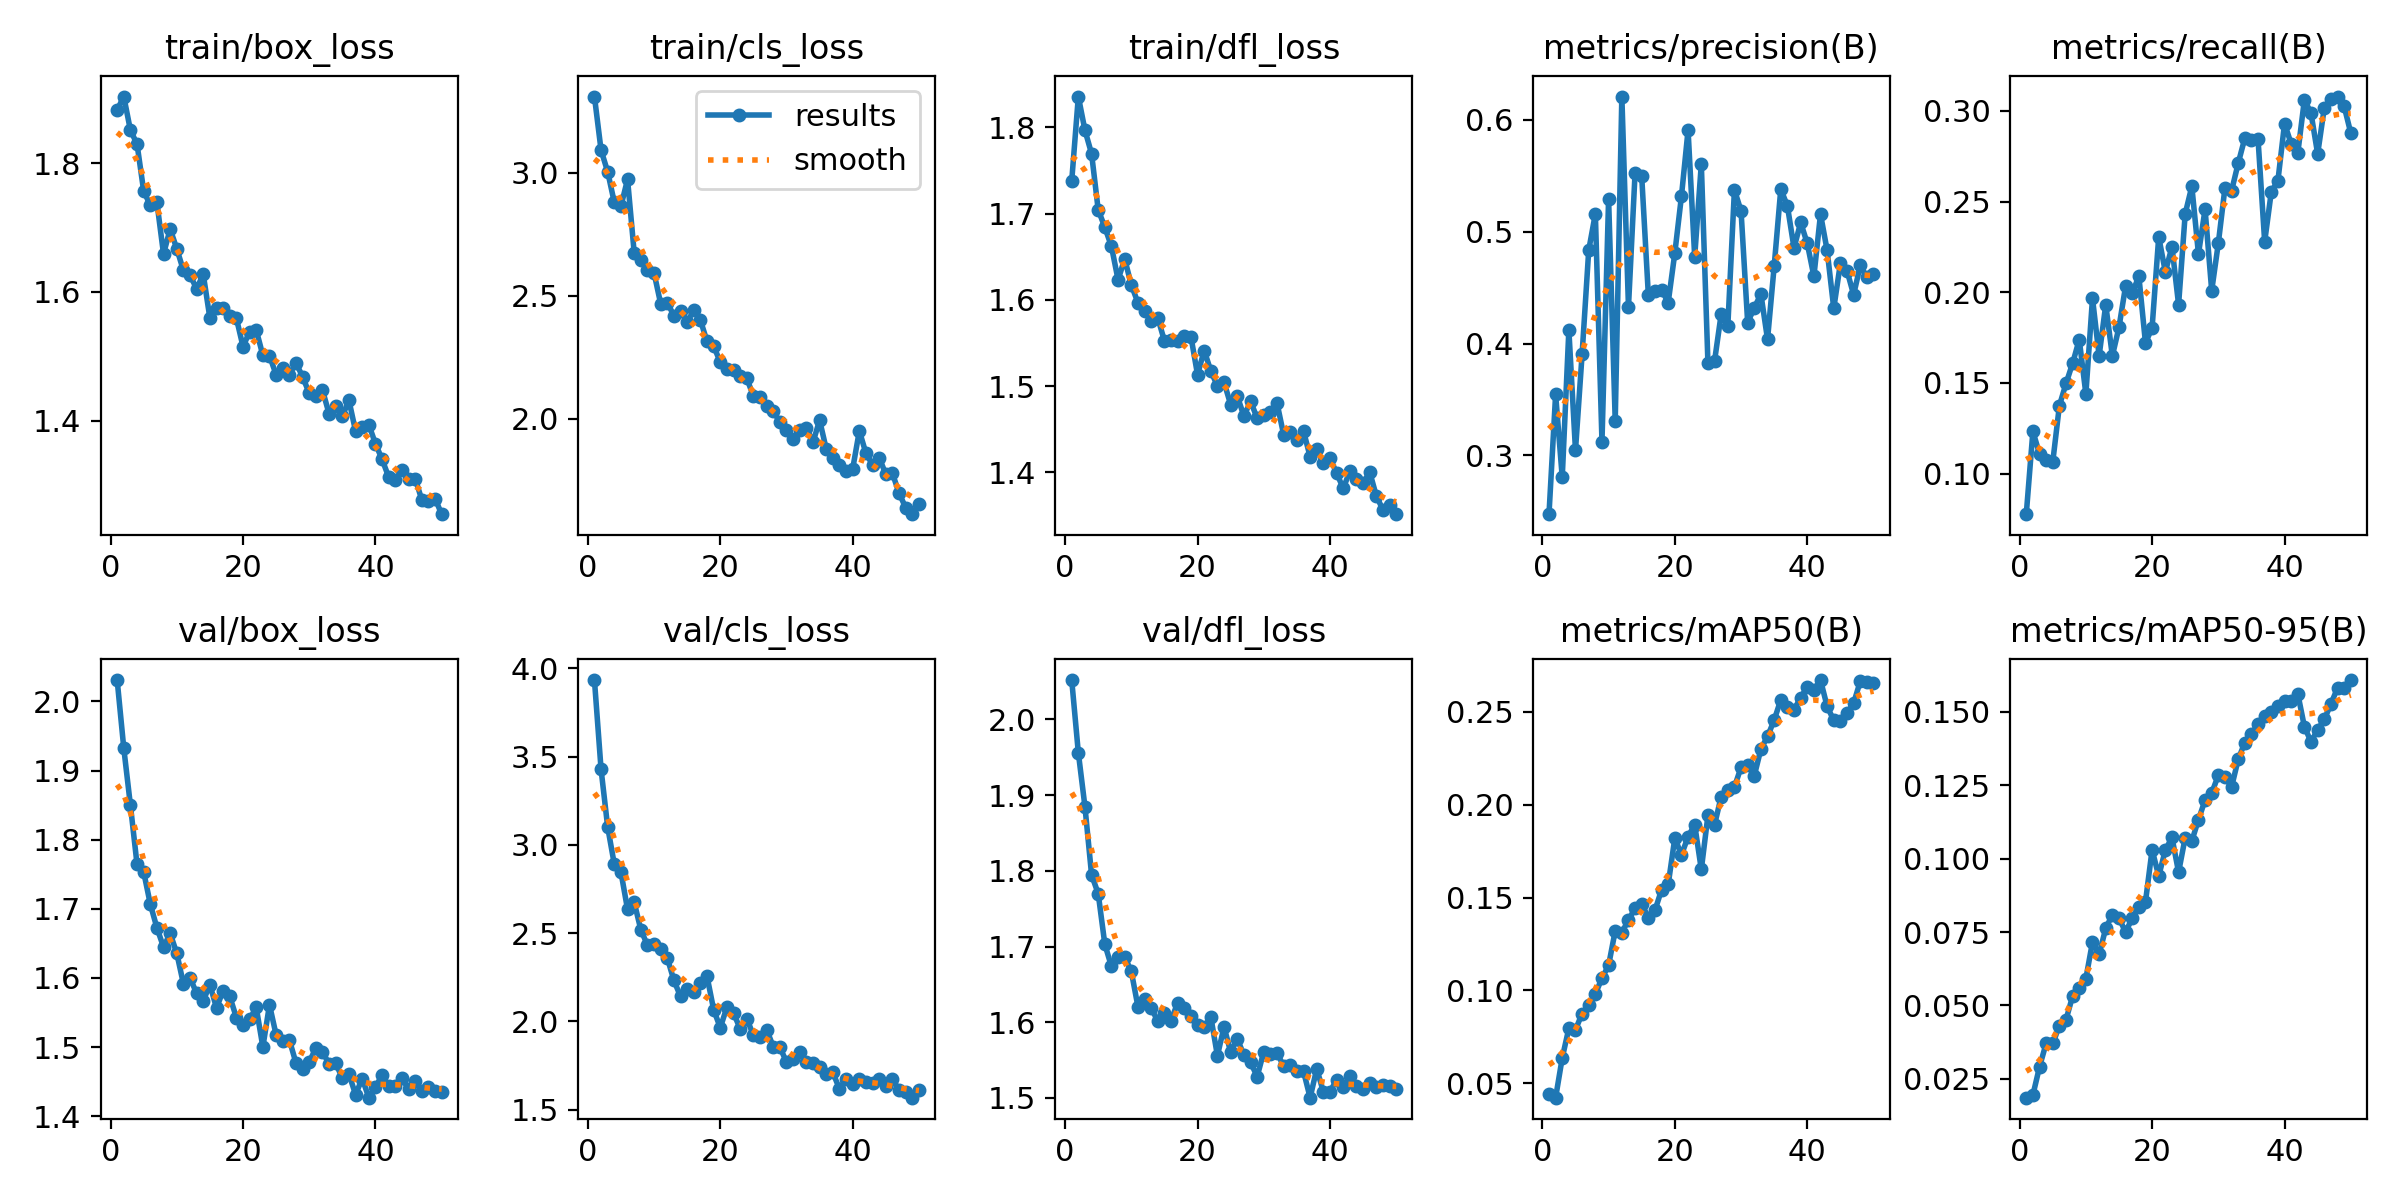

Values plotted in this chart, from the file beside it:
epoch, train/box_loss, train/cls_loss, train/dfl_loss, metrics/precision(B), metrics/recall(B), metrics/mAP50(B), metrics/mAP50-95(B), val/box_loss, val/cls_loss, val/dfl_loss, lr/pg0, lr/pg1, lr/pg2
1, 1.883, 3.309, 1.738, 0.2474, 0.07766, 0.04438, 0.01853, 2.031, 3.934, 2.052, 0.0674, 0.0006653, 0.0006653
2, 1.904, 3.091, 1.836, 0.3545, 0.1233, 0.04227, 0.01943, 1.932, 3.428, 1.956, 0.0347, 0.001306, 0.001306
3, 1.852, 3.003, 1.796, 0.2804, 0.1109, 0.06366, 0.02901, 1.85, 3.101, 1.885, 0.001985, 0.001919, 0.001919
4, 1.83, 2.878, 1.769, 0.4121, 0.1074, 0.07965, 0.03706, 1.764, 2.89, 1.795, 0.001881, 0.001881, 0.001881
5, 1.757, 2.863, 1.704, 0.3045, 0.1065, 0.0788, 0.037, 1.754, 2.846, 1.77, 0.001842, 0.001842, 0.001842
6, 1.735, 2.972, 1.684, 0.3906, 0.1374, 0.08756, 0.04302, 1.707, 2.634, 1.703, 0.001802, 0.001802, 0.001802
7, 1.739, 2.675, 1.662, 0.4835, 0.1497, 0.09202, 0.04512, 1.673, 2.675, 1.674, 0.001762, 0.001762, 0.001762
8, 1.659, 2.644, 1.623, 0.516, 0.1608, 0.09804, 0.05315, 1.645, 2.52, 1.686, 0.001723, 0.001723, 0.001723
9, 1.698, 2.605, 1.647, 0.3123, 0.1739, 0.1066, 0.0559, 1.665, 2.432, 1.687, 0.001683, 0.001683, 0.001683
10, 1.667, 2.592, 1.617, 0.5294, 0.1439, 0.1134, 0.0591, 1.636, 2.439, 1.667, 0.001644, 0.001644, 0.001644
11, 1.633, 2.467, 1.597, 0.3308, 0.1967, 0.1321, 0.07162, 1.592, 2.408, 1.621, 0.001604, 0.001604, 0.001604
12, 1.626, 2.472, 1.587, 0.6208, 0.1649, 0.1311, 0.0674, 1.6, 2.36, 1.631, 0.001564, 0.001564, 0.001564
13, 1.605, 2.418, 1.576, 0.4327, 0.1931, 0.1379, 0.07623, 1.578, 2.232, 1.619, 0.001525, 0.001525, 0.001525
14, 1.627, 2.436, 1.579, 0.5528, 0.1649, 0.1442, 0.08091, 1.567, 2.142, 1.602, 0.001485, 0.001485, 0.001485
15, 1.559, 2.393, 1.552, 0.5495, 0.1807, 0.1466, 0.07967, 1.59, 2.181, 1.612, 0.001446, 0.001446, 0.001446
16, 1.576, 2.439, 1.554, 0.4436, 0.2035, 0.1392, 0.07502, 1.557, 2.168, 1.602, 0.001406, 0.001406, 0.001406
17, 1.575, 2.4, 1.552, 0.447, 0.1994, 0.1431, 0.07969, 1.581, 2.22, 1.626, 0.001366, 0.001366, 0.001366
18, 1.562, 2.313, 1.558, 0.4478, 0.2089, 0.1541, 0.08353, 1.573, 2.256, 1.619, 0.001327, 0.001327, 0.001327
19, 1.559, 2.296, 1.558, 0.4367, 0.1721, 0.157, 0.08528, 1.543, 2.066, 1.609, 0.001287, 0.001287, 0.001287
20, 1.515, 2.229, 1.513, 0.4808, 0.1804, 0.182, 0.103, 1.532, 1.964, 1.597, 0.001248, 0.001248, 0.001248
21, 1.538, 2.201, 1.541, 0.5316, 0.2306, 0.1729, 0.09408, 1.54, 2.08, 1.593, 0.001208, 0.001208, 0.001208
22, 1.541, 2.196, 1.518, 0.5908, 0.2112, 0.1827, 0.1029, 1.557, 2.048, 1.607, 0.001168, 0.001168, 0.001168
23, 1.501, 2.173, 1.5, 0.4775, 0.2251, 0.1892, 0.1072, 1.5, 1.958, 1.556, 0.001129, 0.001129, 0.001129
24, 1.501, 2.164, 1.505, 0.5606, 0.1932, 0.1651, 0.09538, 1.561, 2.016, 1.594, 0.001089, 0.001089, 0.001089
25, 1.471, 2.091, 1.479, 0.3826, 0.2433, 0.1941, 0.1072, 1.518, 1.922, 1.561, 0.00105, 0.00105, 0.00105
26, 1.481, 2.086, 1.488, 0.3844, 0.2584, 0.1891, 0.106, 1.509, 1.912, 1.578, 0.00101, 0.00101, 0.00101
27, 1.471, 2.05, 1.465, 0.4263, 0.2211, 0.2043, 0.1133, 1.51, 1.953, 1.557, 0.0009704, 0.0009704, 0.0009704
28, 1.49, 2.03, 1.482, 0.4153, 0.2458, 0.2077, 0.12, 1.477, 1.857, 1.547, 0.0009308, 0.0009308, 0.0009308
29, 1.468, 1.986, 1.463, 0.5374, 0.2009, 0.2095, 0.1223, 1.469, 1.854, 1.528, 0.0008912, 0.0008912, 0.0008912
30, 1.442, 1.954, 1.467, 0.5185, 0.2271, 0.2201, 0.1284, 1.478, 1.77, 1.561, 0.0008516, 0.0008516, 0.0008516
31, 1.438, 1.916, 1.47, 0.4187, 0.2575, 0.2215, 0.1279, 1.498, 1.788, 1.558, 0.000812, 0.000812, 0.000812
32, 1.448, 1.954, 1.48, 0.432, 0.256, 0.2155, 0.1244, 1.493, 1.829, 1.56, 0.0007724, 0.0007724, 0.0007724
33, 1.41, 1.964, 1.444, 0.4441, 0.2711, 0.2299, 0.1338, 1.475, 1.767, 1.542, 0.0007328, 0.0007328, 0.0007328
34, 1.422, 1.904, 1.447, 0.4037, 0.285, 0.2367, 0.1396, 1.476, 1.766, 1.544, 0.0006932, 0.0006932, 0.0006932
35, 1.407, 1.993, 1.437, 0.4689, 0.2838, 0.2454, 0.1425, 1.455, 1.739, 1.535, 0.0006536, 0.0006536, 0.0006536
36, 1.431, 1.876, 1.448, 0.538, 0.2842, 0.2564, 0.1459, 1.461, 1.7, 1.535, 0.000614, 0.000614, 0.000614
37, 1.383, 1.838, 1.418, 0.523, 0.2279, 0.2524, 0.1485, 1.431, 1.71, 1.5, 0.0005744, 0.0005744, 0.0005744
38, 1.389, 1.811, 1.427, 0.4854, 0.2554, 0.2511, 0.15, 1.454, 1.617, 1.539, 0.0005348, 0.0005348, 0.0005348
39, 1.393, 1.788, 1.411, 0.5083, 0.2616, 0.2576, 0.1519, 1.427, 1.674, 1.508, 0.0004952, 0.0004952, 0.0004952
40, 1.364, 1.796, 1.417, 0.4895, 0.293, 0.2633, 0.1537, 1.442, 1.646, 1.508, 0.0004556, 0.0004556, 0.0004556
41, 1.34, 1.95, 1.399, 0.4601, 0.2819, 0.2618, 0.1537, 1.459, 1.672, 1.524, 0.000416, 0.000416, 0.000416
42, 1.312, 1.859, 1.382, 0.5156, 0.2767, 0.267, 0.1562, 1.444, 1.657, 1.515, 0.0003764, 0.0003764, 0.0003764
43, 1.308, 1.812, 1.401, 0.4833, 0.3062, 0.2528, 0.145, 1.444, 1.648, 1.529, 0.0003368, 0.0003368, 0.0003368
44, 1.323, 1.841, 1.393, 0.4314, 0.2986, 0.2454, 0.1398, 1.455, 1.676, 1.516, 0.0002972, 0.0002972, 0.0002972
45, 1.308, 1.774, 1.388, 0.4717, 0.2763, 0.2451, 0.1439, 1.439, 1.635, 1.512, 0.0002576, 0.0002576, 0.0002576
46, 1.31, 1.777, 1.4, 0.4651, 0.3016, 0.2494, 0.1474, 1.452, 1.671, 1.52, 0.000218, 0.000218, 0.000218
47, 1.277, 1.697, 1.373, 0.4436, 0.3066, 0.2546, 0.1527, 1.436, 1.611, 1.514, 0.0001784, 0.0001784, 0.0001784
48, 1.276, 1.638, 1.357, 0.4698, 0.3079, 0.2663, 0.1582, 1.442, 1.599, 1.517, 0.0001388, 0.0001388, 0.0001388
49, 1.279, 1.611, 1.362, 0.4591, 0.3025, 0.266, 0.158, 1.437, 1.568, 1.516, 9.92e-05, 9.92e-05, 9.92e-05
50, 1.254, 1.655, 1.352, 0.462, 0.2878, 0.2652, 0.1609, 1.435, 1.614, 1.512, 5.96e-05, 5.96e-05, 5.96e-05
